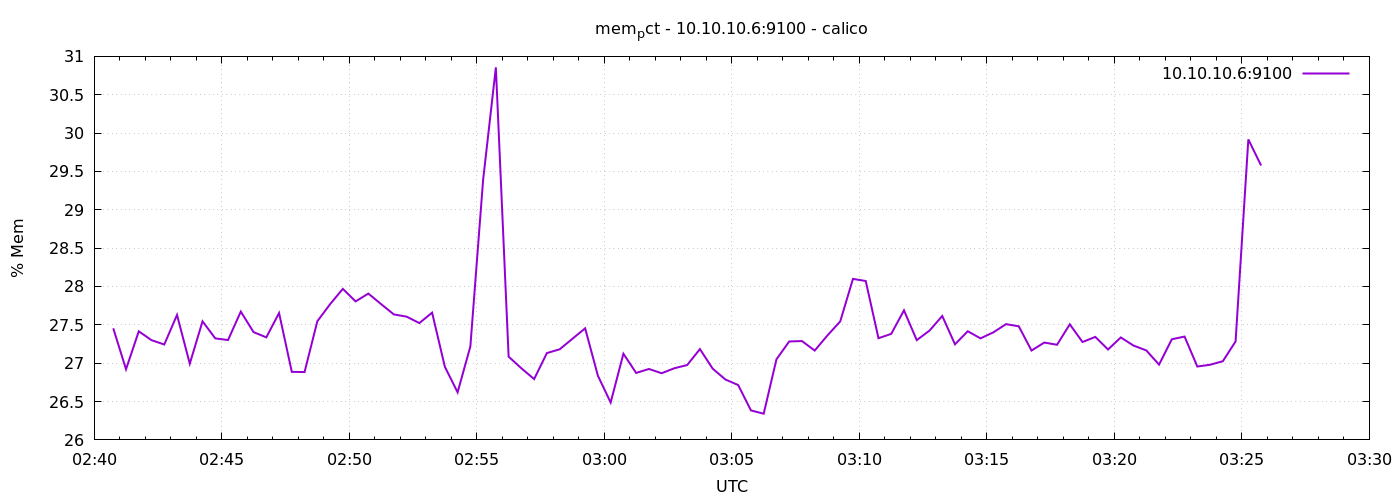

Source data for this figure (header and first rows):
1776739245	27.454999775559973
1776739275	26.92
1776739305	27.42
1776739335	27.3
1776739365	27.24
1776739395	27.63
1776739425	26.99
1776739455	27.55
1776739485	27.32
1776739515	27.3
1776739545	27.67
1776739575	27.41
1776739605	27.34
1776739635	27.65
1776739665	26.89
1776739695	26.88
1776739725	27.55
1776739755	27.77
1776739785	27.97
1776739815	27.81
1776739845	27.91
1776739875	27.77
1776739905	27.64
1776739935	27.61
1776739965	27.52
1776739995	27.66
1776740025	26.95
1776740055	26.62
1776740085	27.22
1776740115	29.39
1776740145	30.86
1776740175	27.09
1776740205	26.93
1776740235	26.79
1776740265	27.13
1776740295	27.18
1776740325	27.32
1776740355	27.45
1776740385	26.84
1776740415	26.49
1776740445	27.12
1776740475	26.87
1776740505	26.92
1776740535	26.87
1776740565	26.93
1776740595	26.98
1776740625	27.18
1776740655	26.93
1776740685	26.79
1776740715	26.71
1776740745	26.38
1776740775	26.34
1776740805	27.05
1776740835	27.28
1776740865	27.29
1776740895	27.16
1776740925	27.36
1776740955	27.54
1776740985	28.1
1776741015	28.07
1776741045	27.33
... 30 more rows
